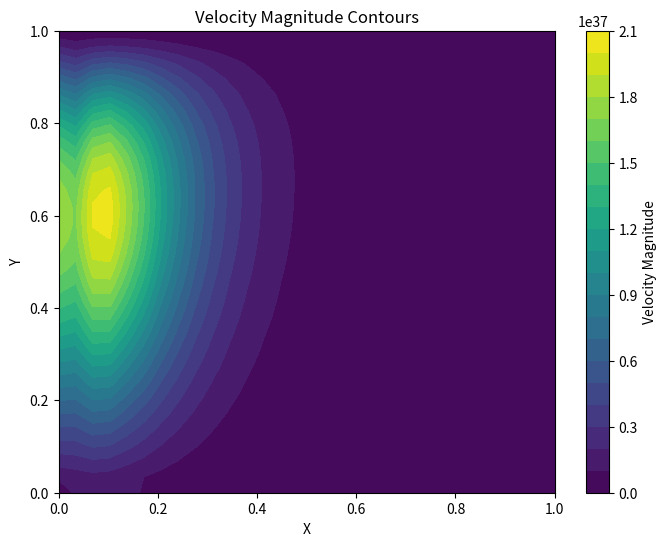
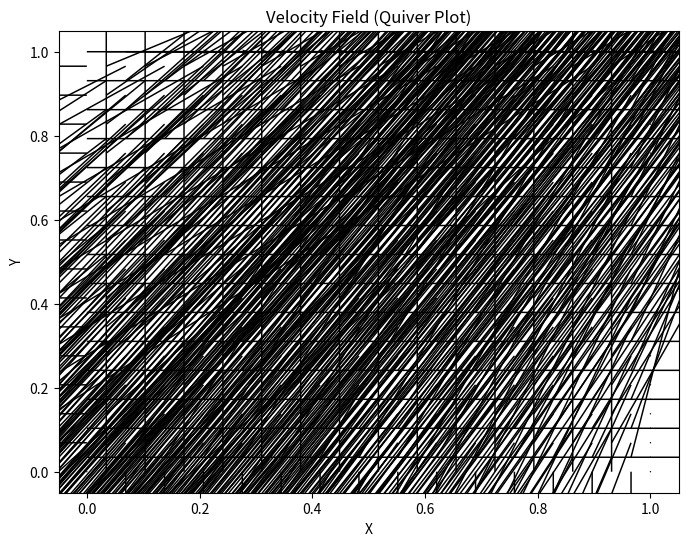
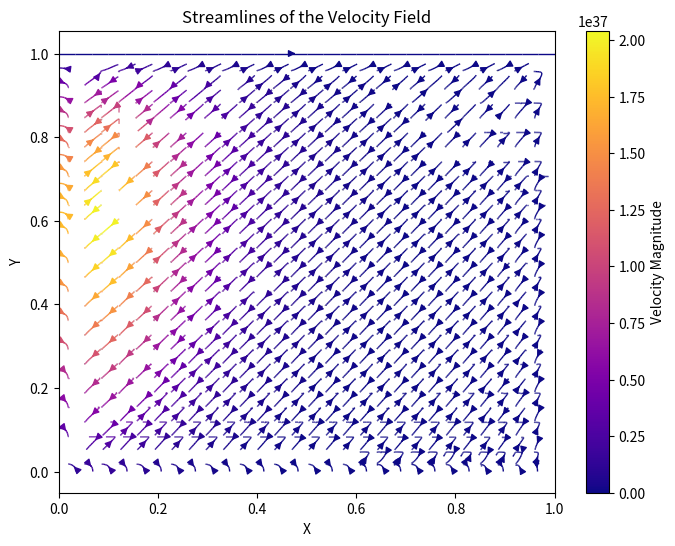

These charts were generated, in order, by the following Python code:
import numpy as np
import matplotlib.pyplot as plt

# Domain and fluid properties
L = 1.0
Nx, Ny = 30, 30
dx, dy = L / (Nx - 1), L / (Ny - 1)
vis, dens = 0.01, 100
Re = 200
conv_crit, max_iter = 1e-6, 300
alpha_v, alpha_p = 0.3, 0.

# Coefficients for ADI
a_E = vis / dx**2
a_W = vis / dx**2
a_N = vis / dy**2
a_S = vis / dy**2
a_P = a_E + a_W + a_N + a_S
Aw, Ae, As, An = -1 / dx**2, -1 / dx**2, -1 / dy**2, -1 / dy**2
Ap = 2 / dx**2 + 2 / dy**2

# Initialize fields
u = np.zeros((Nx, Ny))
v = np.zeros((Nx, Ny))
p = np.zeros((Nx, Ny))
b = np.zeros((Nx, Ny))

# Boundary conditions for lid-driven cavity
u[:, -1] = 1  # Top lid with a constant velocity

# Define TDMA for ADI solving
def tdma(a, b, c, d):
    n = len(d)
    c_new = np.zeros(n)
    d_new = np.zeros(n)
    c_new[0] = c[0] / b[0]
    d_new[0] = d[0] / b[0]
    for i in range(1, n):
        factor = b[i] - a[i] * c_new[i - 1]
        c_new[i] = c[i] / factor
        d_new[i] = (d[i] - a[i] * d_new[i - 1]) / factor
    x = np.zeros(n)
    x[-1] = d_new[-1]
    for i in range(n - 2, -1, -1):
        x[i] = d_new[i] - c_new[i] * x[i + 1]
    return x

# Define ADI functions for u, v, and pressure corrections
def ADI_u(u, v, p, dx, dy, a_E, a_W, a_N, a_S, a_P, dens):
    u_new = u.copy()
    for j in range(1, Ny-1):
        a = np.ones(Nx-2) * a_W
        b = np.ones(Nx-2) * -a_P
        c = np.ones(Nx-2) * a_E
        d = -(p[1:-1, j] - p[2:, j]) / (2 * dx * dens) + a_S * u_new[1:-1, j-1] + a_N * u_new[1:-1, j+1]
        u_new[1:-1, j] = tdma(a, b, c, d)
    return u_new

def ADI_v(u, v, p, dx, dy, a_E, a_W, a_N, a_S, a_P, dens):
    v_new = v.copy()
    for i in range(1, Nx-1):
        a = np.ones(Ny-2) * a_S
        b = np.ones(Ny-2) * -a_P
        c = np.ones(Ny-2) * a_N
        d = -(p[i, 1:-1] - p[i+1, 1:-1]) / (2 * dy * dens) + a_W * v_new[i-1, 1:-1] + a_E * v_new[i+1, 1:-1]
        v_new[i, 1:-1] = tdma(a, b, c, d)
    return v_new

def ADI_p(b, Aw, Ae, As, An, Ap):
    p_correction = np.zeros_like(b)
    for j in range(1, Ny-1):
        a = np.ones(Nx-2) * Aw
        b_diag = np.ones(Nx-2) * -Ap
        c = np.ones(Nx-2) * Ae
        d = b[1:-1, j] - (As * p_correction[1:-1, j-1] + An * p_correction[1:-1, j+1])
        p_correction[1:-1, j] = tdma(a, b_diag, c, d)
    return p_correction

# SIMPLE loop for velocity and pressure correction
error = float('inf')
iteration = 0

while error > conv_crit and iteration < max_iter:
    # Compute intermediate (star) velocities
    u_star = ADI_u(u, v, p, dx, dy, a_E, a_W, a_N, a_S, a_P, dens)
    v_star = ADI_v(u, v, p, dx, dy, a_E, a_W, a_N, a_S, a_P, dens)

    # Calculate pressure corrections
    for i in range(1, Nx-1):
        for j in range(1, Ny-1):
            b[i, j] = dens * ((u_star[i+1, j] - u_star[i, j]) / dx + (v_star[i, j+1] - v_star[i, j]) / dy)
    p_correction = ADI_p(b, Aw, Ae, As, An, Ap)

    # Update pressure and apply under-relaxation
    p += alpha_p * p_correction

    # Correct velocities
    u = u_star - (alpha_v / a_P) * (np.roll(p_correction, -1, axis=0) - p_correction) / dx
    v = v_star - (alpha_v / a_P) * (np.roll(p_correction, -1, axis=1) - p_correction) / dy


    error = np.linalg.norm(b)
    iteration += 1
    print(f"Iteration {iteration}: Residual error = {error}")

    if error < conv_crit:
        print("Convergence reached.")
        break

if iteration >= max_iter:
    print("Maximum iterations reached without full convergence.")

# Visualization
x = np.linspace(0, L, Nx)
y = np.linspace(0, L, Ny)
X, Y = np.meshgrid(x, y)

u_plot, v_plot, p_plot = u.T, v.T, p.T



# Velocity Magnitude Contour Plot
velocity_magnitude = np.sqrt(u_plot**2 + v_plot**2)
plt.figure(figsize=(8, 6))
plt.contourf(X, Y, velocity_magnitude, 20, cmap='viridis')
plt.colorbar(label='Velocity Magnitude')
plt.title("Velocity Magnitude Contours")
plt.xlabel("X")
plt.ylabel("Y")
plt.show()

# Velocity Vector Field (Quiver Plot)
plt.figure(figsize=(8, 6))
plt.quiver(X, Y, u_plot, v_plot, scale=5, color="black")
plt.title("Velocity Field (Quiver Plot)")
plt.xlabel("X")
plt.ylabel("Y")
plt.show()

# Streamlines Plot
plt.figure(figsize=(8, 6))
plt.streamplot(X, Y, u_plot, v_plot, color=velocity_magnitude, linewidth=1, cmap='plasma')
plt.colorbar(label="Velocity Magnitude")
plt.title("Streamlines of the Velocity Field")
plt.xlabel("X")
plt.ylabel("Y")
plt.show()
